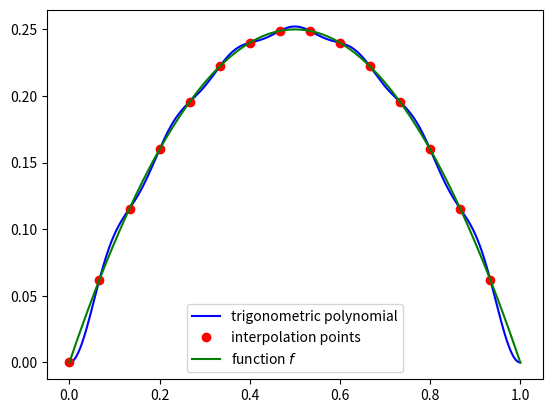
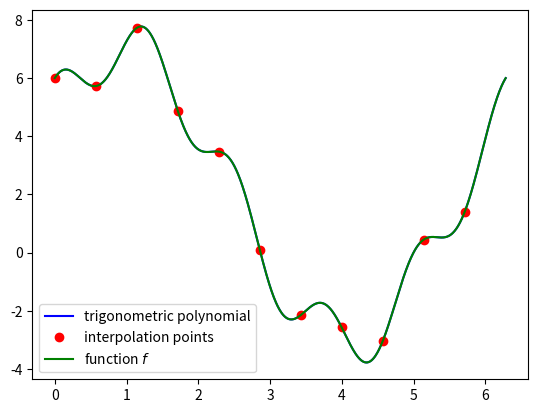

The script that saved these images, in order:
import numpy as np
import matplotlib.pyplot as plt





#%%
# example for 1st function
import numpy as np
import matplotlib.pyplot as plt
# function: f(t) = t*(1 - t)
# interval: [0, 1[

#% degree of trigonometric polynomial and number of sample points
N = 7 # try N = 2, 3, ...
n = 2*N + 1

# determining time interval, value of function and Fourier coefficients
T = 1
omega = 2*np.pi/T
t = T*np.arange(0,n)/n
x = t*(1-t)

# calculating Fourier coefficients
c = np.fft.fft(x)/n



# calculating the approximated x's (x_app <-> x approximated)
tt = np.linspace(0, T, 1000)
x_app = np.real( c[0]*np.exp(1j*0*tt) )
f = tt*(1 - tt)

for k in np.arange(1,N+1):
    x_app = x_app + 2*np.real(c[k]*np.exp(1j*k*omega*tt))



# plotting results
plt.plot(tt, x_app, 'b-', label = 'trigonometric polynomial')
plt.plot(t, x, 'ro', label = 'interpolation points')
plt.plot(tt, f, 'g', label = 'function $f$')
plt.legend()
plt.show()




#%%
# example for 2nd function

# function: f(t) = 2 + 3cos(t) + 4sin(t) + cos(5t)
# interval: [0, 2pi[

# degree of trigonometric polynomial and number of sample points
N = 5 # try N = 2, 3, ...
n = 2*N + 1

# determining time interval, value of function and Fourier coefficients
T = 2*np.pi
omega = 2*np.pi/T
t = T*np.arange(0,n)/n
x = 2 + 3*np.cos(t) + 4*np.sin(t) + 1*np.cos(5*t)

# calculating Fourier coefficients
c = np.fft.fft(x)/n



# calculating the approximated x's (x_app <-> x approximated)
tt = np.linspace(0, T, 1000)
x_app = np.real( c[0]*np.exp(1j*0*tt) )
f = 2 + 3*np.cos(tt) + 4*np.sin(tt) + 1*np.cos(5*tt)

for k in np.arange(1,N+1):
    x_app = x_app + 2*np.real(c[k]*np.exp(1j*k*omega*tt))



# plotting results
plt.plot(tt, x_app, 'b-', label = 'trigonometric polynomial')
plt.plot(t, x, 'ro', label = 'interpolation points')
plt.plot(tt, f, 'g', label = 'function $f$')
plt.legend()
plt.show()
